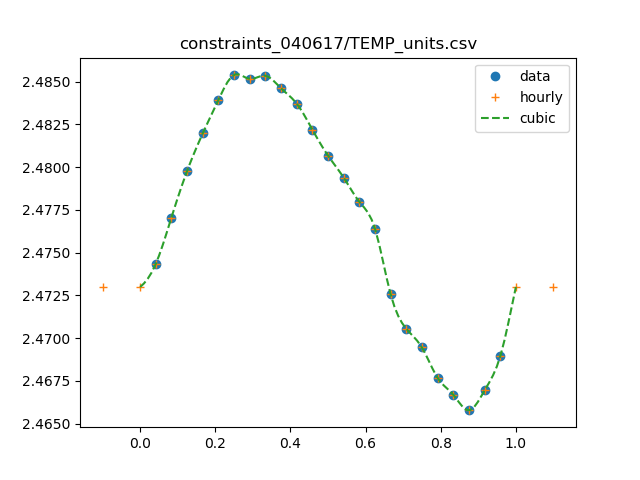

The table this chart was drawn from, first rows:
0, 295.909243333
1, 298.1
2, 300
3, 301.8
4, 303.4
5, 304.7
6, 305.8
7, 305.6
8, 305.7
9, 305.2
10, 304.6
11, 303.5
12, 302.5
13, 301.6
14, 300.6
15, 299.5
16, 296.9
17, 295.5
18, 294.7
19, 293.5
20, 292.9
21, 292.3
22, 293
23, 294.4
